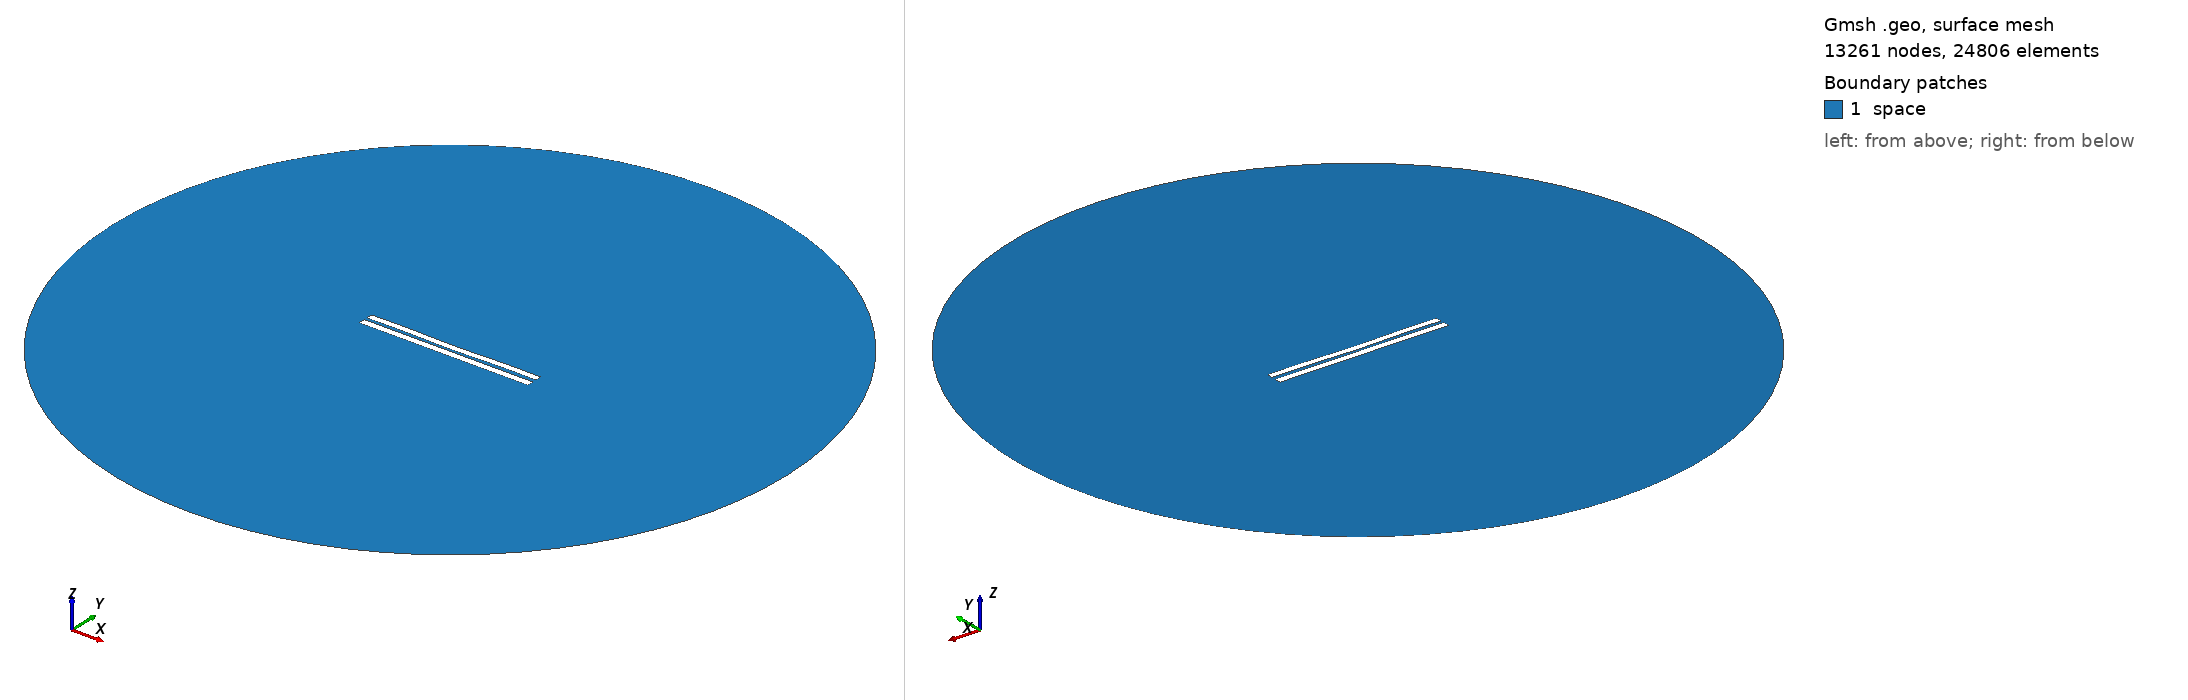

Gmsh geometry script, surface-meshed: 13261 nodes, 24806 surface elements. Boundary patches (legend numbers): 1 space. Left view from above one corner, right view from below the opposite corner. Legend entries are the model's physical surfaces. The drawing asked Gmsh for element sizes between 1% and 20% of the model's largest extent; the script's own settings can give other sizes.

=== 4265.geo (drawn) ===
//---------------------------------------
// Geometry kernel
//---------------------------------------

SetFactory("OpenCASCADE");



//---------------------------------------
// Parameters of the geometry
//---------------------------------------

// Overetch of the upper plate
overetch = 0.125;

// Distance between the plates
distance = 1.75;

// Discretization over the x axis (for the deformation)
nx = 50; 

// Length of the plate
L = 100 - overetch; 

// Number of modes
n = 4; 

// 1st mode coefficient
coeff(1) = 0.15;
beta(1) = 0.596864 * 3.1415926535 / L;

// 2nd mode coefficient
coeff(2) = -0.15;
beta(2) = 1.49418 * 3.1415926535 / L;

// 3rd mode coefficient
coeff(3) = 0.0;
beta(3) = 2.50025 * 3.1415926535 / L;

// 4th mode coefficient
coeff(4) = 0.15;
beta(4) = 3.49999 * 3.1415926535 / L;



//---------------------------------------
// Upper plate (deformed rectangle)
//---------------------------------------

// Coordiantes of the upper plate
xmin = -50;
xmax = 50 - overetch;

// Height of the upper plate
yheight = 4 - 2 * overetch;

// Indexes of the points
UpperID[] = {};
LowerID[] = {};
LeftID[] = {};
RightID[] = {};

// Point index
p = 1;

// Horizontal edges
For i In {1:nx}
    x = xmin + (i-1)*(xmax - xmin)/(nx-1);

    y_bottom = distance / 2 + overetch;
    For j In {1:n}
        C = (Cosh(beta(j)*L) + Cos(beta(j)*L)) / (Sinh(beta(j)*L) + Sin(beta(j)*L));
        y_bottom  = y_bottom + coeff(j) * (Cosh(beta(j)*(x+50)) - Cos(beta(j)*(x+50)) - C * (Sinh(beta(j)*(x+50)) - Sin(beta(j)*(x+50))));
    EndFor

    y_top = y_bottom + yheight;

    Point(p) = {x, y_top, 0, 1.0};
    UpperID[i] = p;
    p = p + 1;

    Point(p) = {x, y_bottom, 0, 1.0};
    LowerID[i] = p;
    p = p + 1;
EndFor

// Create point lists
UpperPts[] = {}; LowerPts[] = {};
For i In {1:nx}
  UpperPts[] += {UpperID[i]};
  LowerPts[] += {LowerID[i]};
EndFor

// Build splines
Spline(1) = {UpperPts[]};
Spline(2) = {LowerPts[]};
Line(3) = {LowerPts[nx-1], UpperPts[nx-1]};
Line(4) = {LowerPts[0], UpperPts[0]};

// Build the plane surface
Curve Loop(1) = {2, 3, -1, -4};
Plane Surface(1) = {1};



//---------------------------------------
// Lower plate (rectangle)
//---------------------------------------

// Vertices
Point(1001) = {-50, -1, 0, 1.0};
Point(1002) = { 50, -1, 0, 1.0};
Point(1003) = { 50,  -5, 0, 1.0};
Point(1004) = {-50,  -5, 0, 1.0};

// Edges
Line(5) = {1001, 1002};
Line(6) = {1002, 1003};
Line(7) = {1003, 1004};
Line(8) = {1004, 1001};

// Plane surface
Line Loop(2) = {5, 6, 7, 8};
Plane Surface(2) = {2}; 



//---------------------------------------
// Outer (fictious) boundary
//---------------------------------------

// Points
Point(1005) = {0, 0, 0};       // Center
Point(1006) = {200, 0, 0};     // Start point
Point(1007) = {0, 200, 0};     // 90 degrees
Point(1008) = {-200, 0, 0};    // 180 degrees
Point(1009) = {0, -200, 0};    // 270 degrees

// Circle arcs (each needs start, center, end)
Circle(9) = {1006, 1005, 1007};
Circle(10) = {1007, 1005, 1008};
Circle(11) = {1008, 1005, 1009};
Circle(12) = {1009, 1005, 1006};

// Plane surface for the entire domain
Curve Loop(3) = {9, 10, 11, 12};
Surface(3) = {3};

// Subtract the plates from the whole domain to obtain the actual domain where we want to solve the equations
BooleanDifference{ Surface{3}; Delete; }{ Surface{1}; Surface{2}; Delete; }




//---------------------------------------
// Transfinite Lines/Curves
//---------------------------------------

// Set the number of points on the boundaries
r = 7;

// Plates
Transfinite Curve {1, 2} = 50*r Using Progression 1;
Transfinite Curve {3, 4} = 2*r Using Progression 1;
Transfinite Line {5, 7} = 50*r Using Progression 1;
Transfinite Line {6, 8} = 2*r Using Progression 1;

// Outer boundary
Transfinite Line {9, 10, 11, 12} = 20 Using Progression 1;



//---------------------------------------
// Physical groups
//---------------------------------------                

// Physical curves (boundaries)
Physical Line("force_segment", 10) = {2};
Physical Line("upper_plate", 11) = {1, 3, 4};
Physical Line("lower_plate", 12) = {5, 6, 7, 8};
Physical Line("boundary", 20) = {9, 10, 11, 12};

// Physical Surfaces
Physical Surface("space", 30) = {3};



//---------------------------------------
// 6. Generate the Mesh
//---------------------------------------

// 2D mesh generation
Mesh 2;
